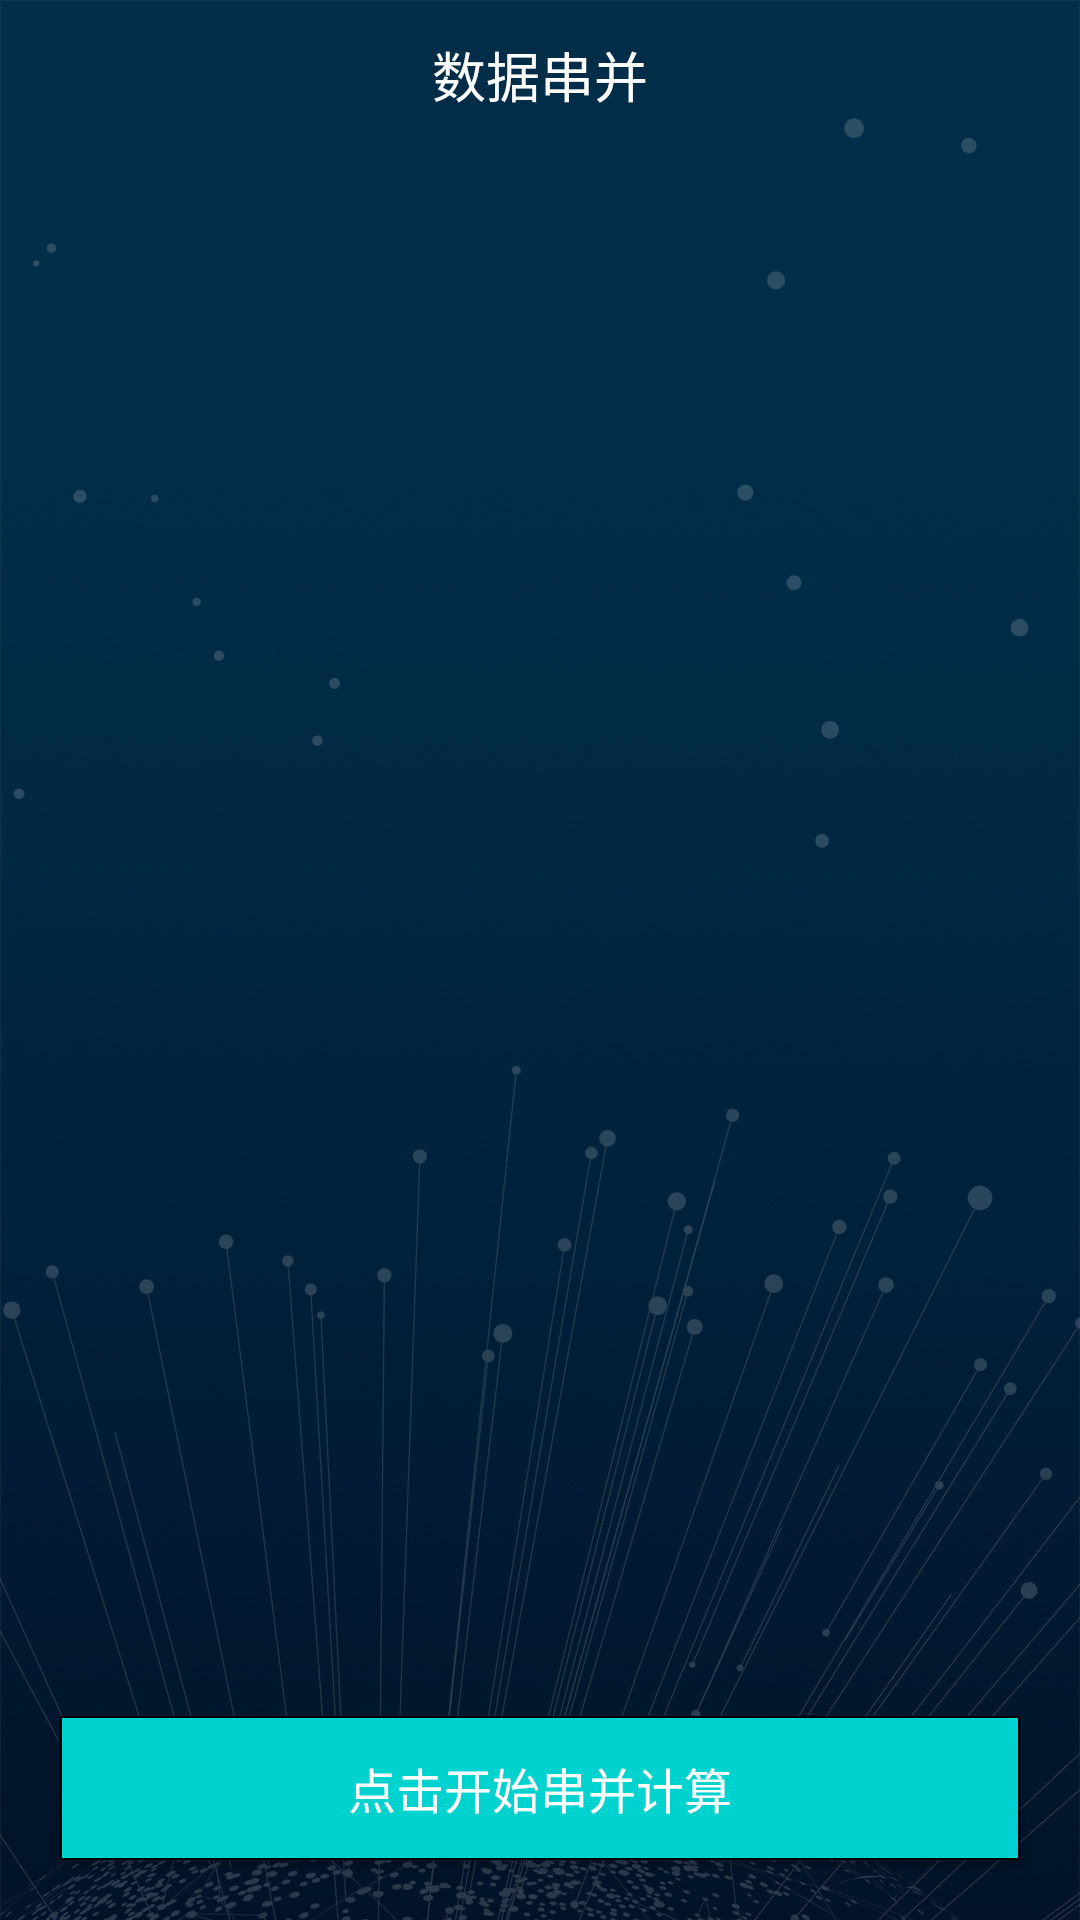

This screen was rendered from an Android layout file. Write that file and the resources it references.
<!-- AndroidManifest.xml: application theme AppTheme.Full -->
<!-- res/layout/activity_data_result_and.xml -->
<?xml version="1.0" encoding="utf-8"?>
<LinearLayout xmlns:android="http://schemas.android.com/apk/res/android"
    android:layout_width="match_parent"
    android:layout_height="match_parent"
    android:background="@drawable/wifi_2"
    android:orientation="vertical">

    <LinearLayout
        android:layout_width="match_parent"
        android:layout_height="50dp"
        android:background="#00000000"
        android:gravity="center">

        <TextView
            android:layout_width="wrap_content"
            android:layout_height="wrap_content"
            android:text="数据串并"
            android:textColor="@android:color/white"
            android:textSize="18sp" />

    </LinearLayout>

    <RelativeLayout
        android:layout_width="match_parent"
        android:layout_height="match_parent">

        <ListView
            android:layout_above="@+id/btn_and_task"
            android:id="@+id/list_task"
            android:layout_width="match_parent"
            android:layout_height="wrap_content"
            android:layout_marginTop="20dp"
            android:divider="@drawable/diver"
            android:dividerHeight="1dp"
            android:stackFromBottom="false"/>

        <Button
            android:id="@+id/btn_and_task"
            android:layout_width="match_parent"
            android:layout_height="wrap_content"
            android:layout_alignParentBottom="true"
            android:layout_marginTop="20dp"
            android:layout_marginBottom="20dp"
            android:layout_marginLeft="20dp"
            android:layout_marginRight="20dp"
            android:background="@drawable/shape_button"
            android:text="点击开始串并计算"
            android:textColor="#FFFFFF"
            android:textSize="16sp" />
    </RelativeLayout>
</LinearLayout>
<!-- resources referenced by this layout -->
<resources>
  <!-- drawable diver: png bitmap (drawable-xxhdpi, 1223 bytes) -->
  <!-- drawable shape_button (drawable) -->
  <?xml version="1.0" encoding="utf-8"?>
  <shape xmlns:android="http://schemas.android.com/apk/res/android"
      android:shape="rectangle">
      <solid android:color="#00d2d0"/>
      <stroke android:width="2px"/>
  </shape>
  <!-- drawable wifi_2: png bitmap (drawable-xxhdpi, 842894 bytes) -->
  <style name="AppTheme.Full" parent="AppTheme.NoActionBar">
          <item name="android:windowFullscreen">true</item>
      </style>
  <style name="AppTheme.NoActionBar">
          <item name="windowActionBar">false</item>
          <item name="windowNoTitle">true</item>
      </style>
</resources>
